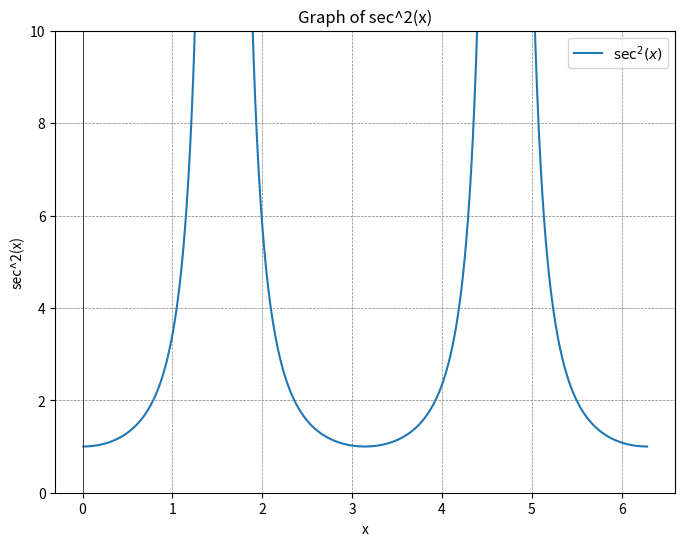

Source code (Python):
import matplotlib.pyplot as plt
import numpy as np

x = np.linspace(0.01, 2 * np.pi, 1000)  # 从一个小值开始以避免除以零
sec_squared = 1 / np.cos(x)**2  # 计算 sec^2(x)

plt.figure(figsize=(8, 6))
plt.plot(x, sec_squared, label=r'$\text{sec}^2(x)$')
plt.title('Graph of sec^2(x)')
plt.xlabel('x')
plt.ylabel('sec^2(x)')
plt.axhline(0, color='black', linewidth=0.5)
plt.axvline(0, color='black', linewidth=0.5)
plt.grid(color='gray', linestyle='--', linewidth=0.5)
plt.ylim(0, 10)  # 设置 y 轴范围
plt.legend()
plt.show()
